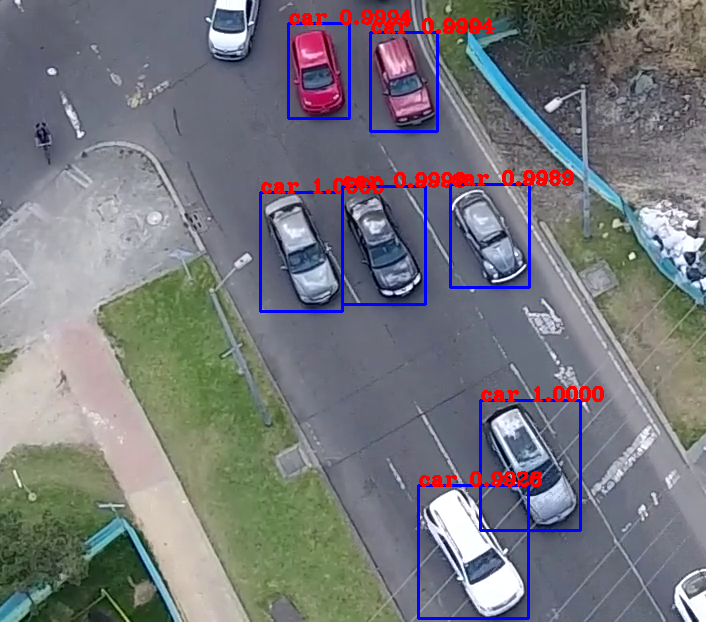

Data behind this chart, as committed beside it:
480, 400, 580, 530
260, 192, 342, 311
342, 186, 425, 304
288, 23, 349, 118
370, 32, 437, 131
450, 184, 529, 287
418, 485, 528, 618
